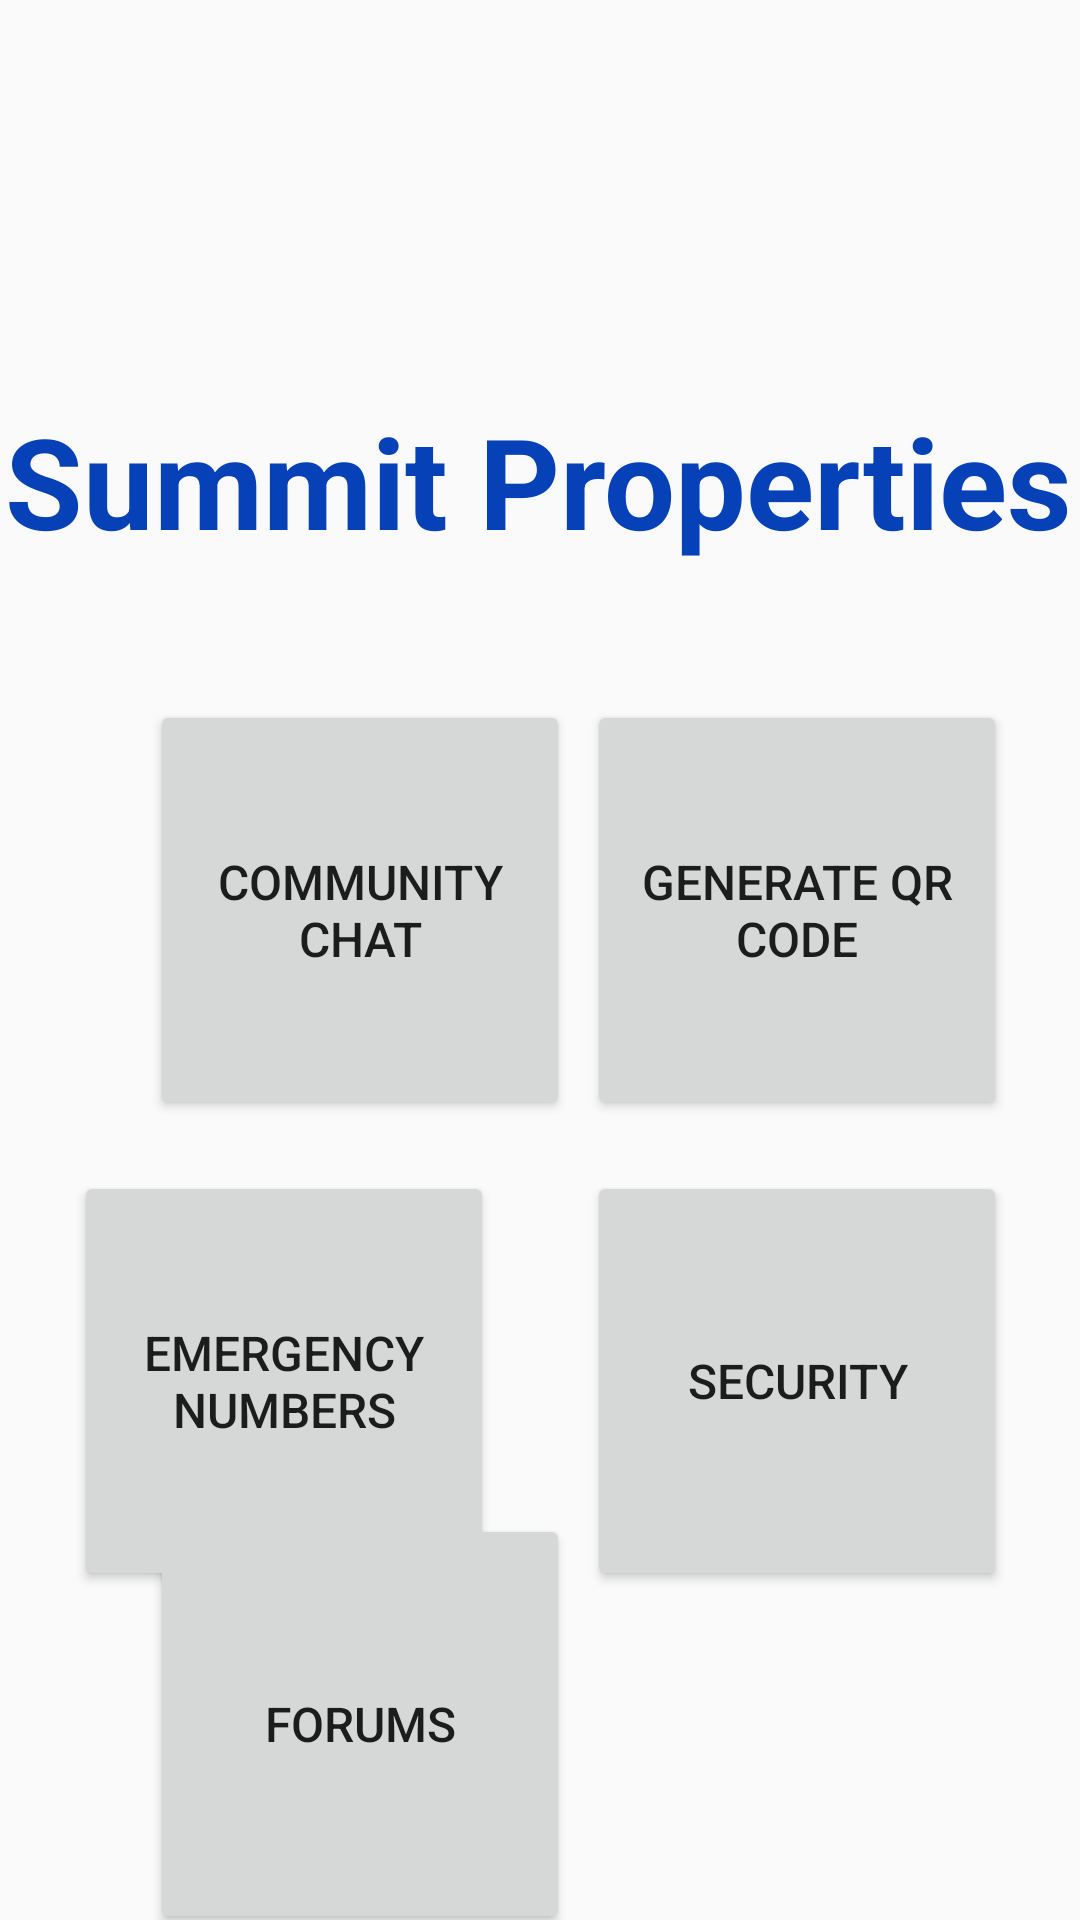

Layout XML and referenced resources for this Android screen:
<!-- AndroidManifest.xml: application theme Theme.Summit_Properties_App -->
<!-- res/layout/activity_home.xml -->
<?xml version="1.0" encoding="utf-8"?>
<androidx.constraintlayout.widget.ConstraintLayout xmlns:android="http://schemas.android.com/apk/res/android"
    xmlns:app="http://schemas.android.com/apk/res-auto"
    xmlns:tools="http://schemas.android.com/tools"
    android:layout_width="match_parent"
    android:layout_height="match_parent"
    tools:context=".HomeActivity">

    <FrameLayout
        android:id="@+id/frameLayout"
        android:layout_width="403dp"
        android:layout_height="77dp"
        android:layout_centerHorizontal="true"
        android:layout_centerVertical="true"
        android:layout_marginStart="32dp"
        android:layout_marginTop="24dp"
        android:layout_marginEnd="32dp"
        app:layout_constraintEnd_toEndOf="parent"
        app:layout_constraintStart_toStartOf="parent"
        app:layout_constraintTop_toTopOf="parent">

        <Button
            android:id="@+id/btn_menu"
            android:layout_width="80dp"
            android:layout_height="80dp"
            android:layout_gravity="start|center_vertical"
            android:background="@drawable/menu_btn"
            android:gravity="center" />

        <Button
            android:id="@+id/btn_userLoginAccount"
            android:layout_width="80dp"
            android:layout_height="80dp"
            android:layout_gravity="end|center_vertical"
            android:background="@drawable/icon_person" />

    </FrameLayout>

    <TextView
        android:id="@+id/txt_headingSummitProperties"
        android:layout_width="wrap_content"
        android:layout_height="wrap_content"
        android:layout_marginStart="28dp"
        android:layout_marginTop="31dp"
        android:layout_marginEnd="29dp"
        android:text="Summit Properties"
        android:textColor="@color/colorPrimaryDark"
        android:textSize="42sp"
        android:textStyle="bold"
        app:layout_constraintEnd_toEndOf="parent"
        app:layout_constraintStart_toStartOf="parent"
        app:layout_constraintTop_toBottomOf="@+id/frameLayout" />

    <Button
        android:id="@+id/btn_Security"
        android:layout_width="140dp"
        android:layout_height="140dp"
        android:layout_marginStart="31dp"
        android:layout_marginTop="17dp"
        android:layout_marginEnd="50dp"
        android:text="Security"
        android:textSize="16sp"
        app:layout_constraintEnd_toEndOf="parent"
        app:layout_constraintStart_toEndOf="@+id/btn_emergencyNumbers"
        app:layout_constraintTop_toBottomOf="@+id/btn_generateQRCode" />

    <Button
        android:id="@+id/btn_emergencyNumbers"
        android:layout_width="140dp"
        android:layout_height="140dp"
        android:layout_marginStart="50dp"
        android:layout_marginTop="17dp"
        android:text="Emergency Numbers"
        android:textSize="16sp"
        app:layout_constraintEnd_toStartOf="@+id/btn_Security"
        app:layout_constraintStart_toStartOf="parent"
        app:layout_constraintTop_toBottomOf="@+id/btn_communityChat" />

    <Button
        android:id="@+id/btn_forums"
        android:layout_width="140dp"
        android:layout_height="140dp"
        android:layout_marginStart="50dp"
        android:layout_marginTop="20dp"
        android:layout_marginBottom="41dp"
        android:text="FORUMS"
        android:textSize="16sp"
        app:layout_constraintBottom_toBottomOf="parent"
        app:layout_constraintStart_toStartOf="parent"
        app:layout_constraintTop_toBottomOf="@+id/btn_emergencyNumbers" />

    <Button
        android:id="@+id/btn_generateQRCode"
        android:layout_width="140dp"
        android:layout_height="140dp"
        android:layout_marginStart="31dp"
        android:layout_marginTop="45dp"
        android:layout_marginEnd="50dp"
        android:text="Generate QR Code"
        android:textSize="16sp"
        app:layout_constraintEnd_toEndOf="parent"
        app:layout_constraintStart_toEndOf="@+id/btn_communityChat"
        app:layout_constraintTop_toBottomOf="@+id/txt_headingSummitProperties" />

    <Button
        android:id="@+id/btn_communityChat"
        android:layout_width="140dp"
        android:layout_height="140dp"
        android:layout_marginStart="50dp"
        android:layout_marginTop="45dp"
        android:text="Community Chat"
        android:textSize="16sp"
        app:layout_constraintStart_toStartOf="parent"
        app:layout_constraintTop_toBottomOf="@+id/txt_headingSummitProperties" />

</androidx.constraintlayout.widget.ConstraintLayout>
<!-- resources referenced by this layout -->
<resources>
  <color name="colorPrimaryDark">#0641B7</color>
  <style name="Theme.Summit_Properties_App" parent="Theme.AppCompat.Light.NoActionBar">
          
          <item name="colorPrimary">@color/purple_500</item>
          <item name="colorPrimaryVariant">@color/purple_700</item>
          <item name="colorOnPrimary">@color/white</item>
          
          <item name="colorSecondary">@color/teal_200</item>
          <item name="colorSecondaryVariant">@color/teal_700</item>
          <item name="colorOnSecondary">@color/black</item>
          
          <item name="android:statusBarColor" tools:targetApi="l">?attr/colorPrimaryVariant</item>
          
      </style>
  <color name="purple_500">#FF6200EE</color>
  <color name="purple_700">#FF3700B3</color>
  <color name="white">#FFFFFFFF</color>
  <color name="teal_200">#FF03DAC5</color>
  <color name="teal_700">#FF018786</color>
  <color name="black">#FF000000</color>
</resources>
